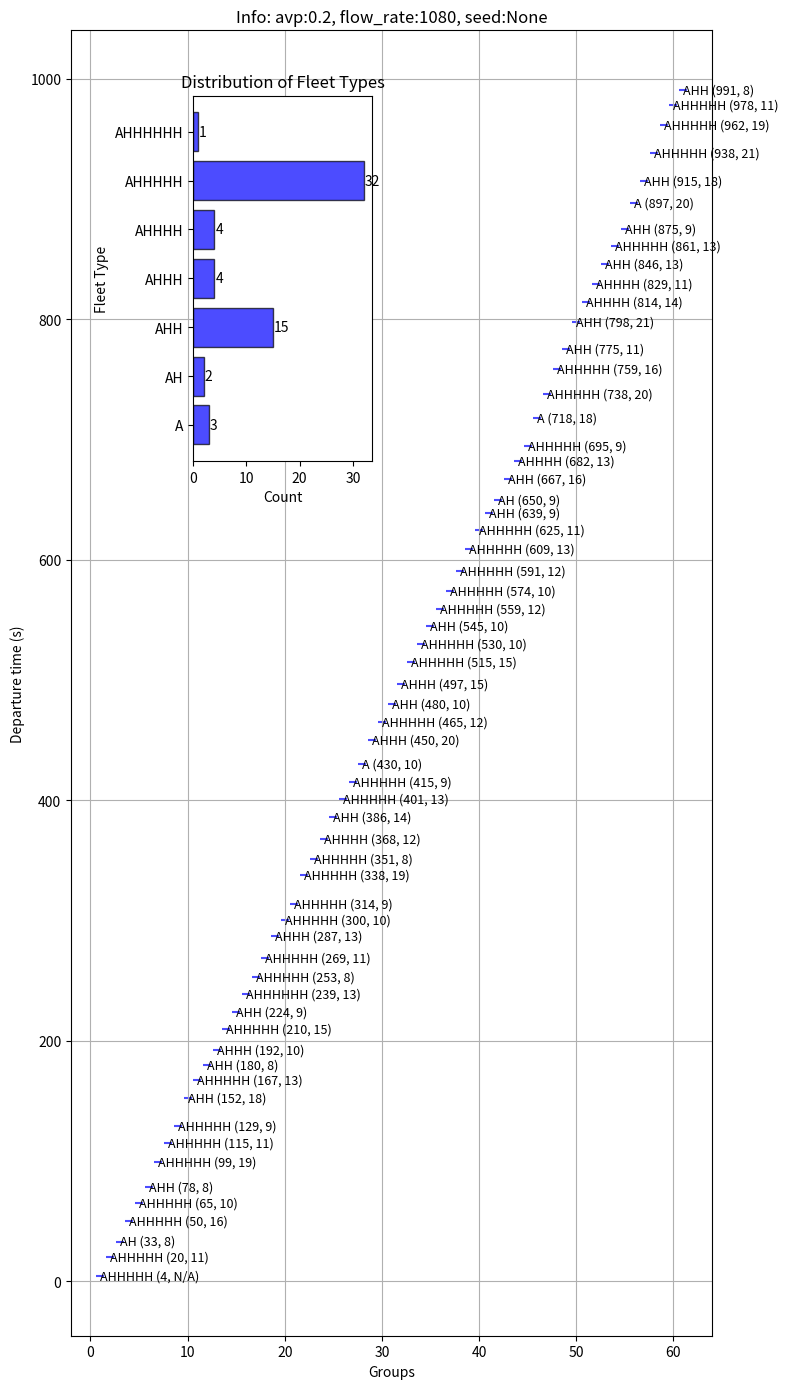

This figure's Python source:
#!/usr/bin/env python3
# -*- coding: utf-8 -*-
"""
Created on Wed Apr 17 11:19:17 2024

@author: zzha
"""

'''
Update in 5/25/2024
1. Considering all (p>0.95) type of fleet according to av_p (the penetration of AV)
2. Automatically choose the best interval according to the flow rate and av_p
3. Plot the departure time of all fleets
'''

# generate group number of every type
# num1*4 + num2*3 + num3*2 = total_vehicles
# flow_rate = [180, 360, 540, 720, 900, 1080, 1260, 1440, 1620, 1800, 1980, 2160]

import random
import matplotlib.pyplot as plt
from tqdm import tqdm
from collections import Counter

def vdp(p):
    '''
    Find all Fleet types according to av_p
    vdp:vehicle_platoon_distribution

    Parameters
    ----------
    p : penetration of AV.

    Returns
    -------
    r : dic = {'fleet_type1'：p1, 'fleet_type2'：p2, ''}.

    '''
    distribution = {}
    for n in range(12): # 8
        probability = ((1 - p) ** n) * p
        distribution[f'1 lead {n}'] = probability
    # 0.05
    r = {k: v for k, v in distribution.items() if round(v, 3) > 0.05}  # round(v,2) 保留两位小数
    return r


# improved the efficiency, but not accurate like before
# every type will has assignment
def generate_type_num2(percentage, flow_rate, simulation_time, seed=None):
    '''
    Including vdp()
    Based on the available fleet types, generate the quantity for each fleet type.
    Use the nested function vdp to generate the corresponding fleet type with
    the proportion of AV (autonomous vehicles).

    Parameters
    ----------
    percentage : float
        The proportion of AV in the fleet.
    flow_rate : int
        (36*n) veh/h.
    simulation_time : int
        Time in seconds.
    seed : int, optional
        Seed for random number generator. The default is None.

    Raises
    ------
    ValueError
        If the group number is too small to assign at least one to each type.

    Returns
    -------
    closest_result : dict
        {'1 lead 0': 0, '1 lead 1': 10, ...}
    '''
    if seed is not None:
        random.seed(seed)

    total_veh = int((flow_rate * simulation_time) / 3600)
    group_num = int(total_veh * percentage)

    print(f'Total vehicles: {total_veh}')
    print(f'Group number (AV number): {group_num}')

    # Use the vdp(p) function to get dic_ptype
    dic_ptype = vdp(percentage)  # vdp: vehicle_platoon_distribution
    print(f'dic_ptype: {dic_ptype}')  # dic_ptype = {'1 lead 0': p1, '1 lead 1': p2, ...}

    if group_num < len(dic_ptype):
        raise ValueError("Group number too small to assign at least one to each type.")

    # Extract types and their proportions
    types = list(dic_ptype.keys())
    proportions = list(dic_ptype.values())

    closest_result = None
    closest_total = float('inf')

    for num_type1_0 in range(0, group_num + 1):
        for _ in range(100):  # Limit the number of attempts for random assignments # 100
            assigned_nums = [num_type1_0]  # Start with num_type1_0 for '1 lead 0'
            remaining_group_num = group_num - num_type1_0

            # Assign at least one to each remaining type initially
            for i in range(1, len(types)):
                if remaining_group_num > 0:
                    assigned_num = random.randint(1, remaining_group_num)  # Ensure at least 1
                else:
                    assigned_num = 1
                assigned_nums.append(assigned_num)
                remaining_group_num -= assigned_num

            # Adjust the assigned numbers to match the proportions
            while remaining_group_num > 0:
                for i in range(1, len(types)):
                    if remaining_group_num <= 0:
                        break
                    assigned_nums[i] += 1
                    remaining_group_num -= 1

            current_total = sum([assigned_nums[i] * (i + 1) for i in range(len(assigned_nums))])

            if current_total == total_veh:
                result = dict(zip(types, assigned_nums))
                print(f'Optimal solution found: {result}')
                print(f'current_total: {current_total}, total_veh: {total_veh}')
                return result
            elif abs(current_total - total_veh) < abs(closest_total - total_veh):
                closest_result = dict(zip(types, assigned_nums))
                closest_total = current_total

    print(f"No exact solution found. Closest solution: {closest_result}")
    print(f'closest_total: {closest_total}, total_veh: {total_veh}')
    return closest_result


def generate_dt(dic_type_num, simulation_time, interval=0, seed=None):
    '''
    new version
    update 2024.5.24
    according to input dic_type_num to get departure time of every fleet

    Parameters
    ----------
    dic_type_num : dict
        Dictionary containing the number of each fleet type.
    simulation_time : int
        The total simulation time.
    interval : int, optional
        Additional time interval between fleets. The default is 0.
        *** this interval is TAIL and HEAD ***
    seed : int, optional
        Random seed for reproducibility. The default is None.

    Raises
    ------
    ValueError
        If the simulation time is too short to schedule all fleets.

    Returns
    -------
    dp_times_dict : dict
        Dictionary of departure times for each fleet type.
    dp_times : list
        All departure times sorted.
    '''
    if seed is not None:
        random.seed(seed)

    # Initialize an empty list to store the departure times
    dp_times = []
    dp_times_dict = {k: [] for k in dic_type_num}
    max_attempts = 10000  # Set maximum number of attempts

    # Calculate the required time for each type of fleet
    rt_sum = sum(dic_type_num[key] * (int(key.split()[-1]) + 1) for key in dic_type_num)

    # print(f'rt_sum: {rt_sum}')

    # Check if it's feasible to schedule all fleets within the simulation time
    if simulation_time - rt_sum < 0:
        raise ValueError("Simulation time too short to schedule all fleets with minimum interval.")

    # Generate subsequent departure times ensuring a minimum gap
    attempts = 0
    for fleet_type, num in dic_type_num.items():
        num_vehicles = int(fleet_type.split()[-1]) + 1
        while len(dp_times_dict[fleet_type]) < num:
            if attempts >= max_attempts:
                raise ValueError("Unable to find suitable departure times after many attempts")
            dt = random.randint(0, simulation_time)
            if dt not in dp_times and all(abs(dt - x) >= num_vehicles + interval for x in dp_times):
                dp_times.append(dt)
                dp_times_dict[fleet_type].append(dt)
            attempts += 1

    for k in dp_times_dict:
        dp_times_dict[k].sort()
    dp_times.sort()

    print(f'\ndp_times_dict: {dp_times_dict}')
    print(f'dp_times: {dp_times}')
    print(f'fleet_type:{dp_times_dict.keys()}')

    return dp_times_dict, dp_times


def find_max_interval(simulation_time, dic_type_num):
    """
    Calculate the maximum feasible interval for fleets to depart within the \
        given simulation time.

    Parameters:
        simulation_time (int): The total duration of the simulation in seconds.
        dic_type_num (dict): A dictionary where keys are fleet types and values \
            are the number of fleets of each type.

    Returns:
        max_interval = num, departure_times = [172, 184, 196, 208, 220, 232, 244, 256, 268, 280, 292,...]
        A tuple containing the maximum feasible interval (int) and a \
            list of departure times (list of ints).
    """
    # Calculate total number of fleets
    total_fleets = sum(dic_type_num.values())

    # If no fleets, return the simulation time as the max interval
    if total_fleets == 0:
        return simulation_time, []

    # Calculate the maximum possible interval
    max_interval = simulation_time // (total_fleets - 1)
    # according to the veh number of fleet, get correct tail_head interval
    for key in reversed(dic_type_num):
        if dic_type_num[key] != 0:
            max_vehNum = int(key[-1])  # key = '1 lead 1'
            break
    r_max_interval = max_interval - max_vehNum  # turn Head-head interval to Head-tail interval

    last_departure_time = simulation_time - r_max_interval * (total_fleets - 1)
    departure_times = [last_departure_time + i * r_max_interval for i in range(total_fleets)]

    return r_max_interval, departure_times


def find_optimse_schedule(dic_tn, st, max_interval, max_attempts=5, seed=None):
    '''
    include generate_dt()

    according to max_interval to find the depature time of every fleets, if can\
        not find, then decrease the max_interval until find it
    what was find in here is the INTERVAL between TAIL and HEAD of fleets

    Parameters
    ----------
    dic_tn : TYPE
        get this from generate_type_num. # Number of fleet types
    st : TYPE
        simulation time (seconds).
    max_interval : TYPE
        get this from find_max_interval.
    max_attempts : TYPE, optional
        DESCRIPTION. The default is 5.

    Returns
    -------
    r : tuple => departure time of fleet (dic) & sum of departure time (list)
        The same as generate_dt's result.

        dp_times_dict : dict
            Dictionary of departure times for each fleet type.
        dp_times : list
            All departure times sorted.
    '''
    while max_interval >= 0:
        for attempt in tqdm(range(max_attempts), desc=f"Trying interval {max_interval}"):
            try:
                r = generate_dt(dic_tn, st, max_interval, seed)
            except:
                r = None
            if r is not None:
                # print(f'r: {r}')
                return r
        max_interval -= 1
    print('No valid schedule found.')
    return None


def convert(dp_times_dict, dp_times):
    '''
    New 24.06.14
    convert VALUES (1 lead 0) to AH ... AND reformat dic
    :param dp_times_dict: {'1 lead 0': [27, 207], '1 lead 1': [1, 53, 101, 142, 162, 188, 227, 249], ...}
    :param dp_times: [1, 27, 53, 77, 101, 121, 142, 162, 188, 207, 227, 249]
    :return: dic_time_type = {1: 'AH', 27: 'A', 77: 'AHHH', ...}
    '''
    # every timestep should coresponding to a type => dic_time_type = {time:type, time:type, ...}
    # transform the structure of data
    dic_time_type = {}
    for t in dp_times:
        if t in dp_times_dict['1 lead 0']:
            dic_time_type[t] = 'A'
        elif t in dp_times_dict['1 lead 1']:
            dic_time_type[t] = 'AH'
        elif t in dp_times_dict['1 lead 2']:
            dic_time_type[t] = 'AHH'
        elif t in dp_times_dict['1 lead 3']:
            dic_time_type[t] = 'AHHH'
        elif t in dp_times_dict['1 lead 4']:
            dic_time_type[t] = 'AHHHH'
        elif t in dp_times_dict['1 lead 5']:
            dic_time_type[t] = 'AHHHHH'
        else:  # 1 lead 6
            dic_time_type[t] = 'AHHHHHH'
    return dic_time_type


def recombine(dic_time_type, n=3):
    '''
    New 24.06.14
    combine nearby fleet, if the veh number of fleet are too small.
    :param dic_time_type: dic_time_type = {1: 'AH', 27: 'A', 77: 'AHHH', ...}
    :param n: expect veh number of fleet
    :return: new_dic = {1: 'AHA', 53: 'AH', 77: 'AHHH'}
    '''
    # Initialize a new dictionary and temporary variables for the current team
    new_dic = {}
    # Get the keys from the dictionary and sort them
    keys = list(dic_time_type.keys())  # [13, 18, 39...]
    temp_team = dic_time_type[keys[0]]  # AH or A
    start_time = keys[0]
    current_vehicles = len(dic_time_type[keys[0]])  # 2 or 1
    for i in range(1, len(keys)):
        # Current key
        current_key = keys[i]
        next_vehicles = len(dic_time_type[current_key])  # next veh number

        # If the total number of vehicles in the current team and the next team is less than or equal to 3, merge the teams
        if current_vehicles + next_vehicles <= n:
            temp_team += dic_time_type[current_key]  # combine first value AH with second value A
            current_vehicles += next_vehicles
        else:
            # Otherwise, add the previous team to the new dictionary and reset temp_team and vehicle count
            new_dic[start_time] = temp_team
            start_time = current_key
            temp_team = dic_time_type[current_key]
            current_vehicles = next_vehicles
    # Add the last combined team to the new dictionary
    new_dic[start_time] = temp_team
    return new_dic

def plot_departure_times2(dic, p, fr, seed, interval_per_vehicle=1):
    """
    Updated 24.06.14
    Plot the departure times of platoons and their types,
    and visualize the distribution of fleet types with sorted x-axis.
    Includes head-to-tail intervals between platoons.

    Parameters:
        dic (dict): A dictionary where keys are departure times and values are platoon types.
        interval_per_vehicle (int): Time interval (in seconds) between vehicles in a platoon.
    """
    # Extract keys and values from the dictionary
    times = list(dic.keys())
    types = list(dic.values())

    # Calculate the number of platoons
    n = len(dic)

    # Generate y-coordinates
    y = list(range(1, n + 1))

    # Calculate head-to-tail intervals
    intervals = []
    for i in range(n):
        if i == 0:
            intervals.append("N/A")  # First platoon has no previous platoon
        else:
            prev_time = times[i - 1]
            prev_length = len(types[i - 1])  # Length of the previous platoon
            current_time = times[i]
            intervals.append(current_time - (prev_time + (prev_length - 1) * interval_per_vehicle))

    # Set the figure size for the whole plot
    fig, ax1 = plt.subplots(figsize=(8, 14))

    # Create the first plot (scatter plot of departure times)
    ax1.scatter(y, times, marker='_', color='blue', alpha=0.7)

    # Add labels for each point
    for i, (time, platoon_type, interval) in enumerate(zip(times, types, intervals)):
        label = f"{platoon_type} ({time}, {interval})"
        ax1.text(y[i], time, label, fontsize=9, ha='left', va='center')

    # Add labels and title
    ax1.set_xlabel('Groups')
    ax1.set_ylabel('Departure time (s)')
    ax1.set_title('Platoon Groups and Departure Times with Head-Tail Intervals')
    ax1.grid(True)

    # Now create the inset for the second plot (bar chart of fleet type distribution)
    ax2 = ax1.inset_axes([0.19, 0.67, 0.28, 0.28])  # [left, bottom, width, height] - relative to ax1

    # Count occurrences of each type
    type_counts = Counter(types)

    # Sort the platoon types in ascending order
    sorted_types = sorted(type_counts.keys())
    indices_sorted_types = range(len(sorted_types))
    sorted_counts = [type_counts[t] for t in sorted_types]

    # Plot the bar chart in the inset with swapped axes
    bars = ax2.barh(indices_sorted_types, sorted_counts, color='blue', alpha=0.7, edgecolor='black')
    ax2.set_yticks(indices_sorted_types)
    ax2.set_yticklabels(sorted_types)

    # Add labels and title to the inset
    ax2.set_xlabel('Count')
    ax2.set_ylabel('Fleet Type')
    ax2.set_title('Distribution of Fleet Types')

    # Add numbers on top of the bars
    for bar in bars:
        xval = bar.get_width()
        ax2.text(xval + 0.2, bar.get_y() + bar.get_height() / 2, str(int(xval)), ha='left', va='center', fontsize=10)

    # Adjust layout and display the plot
    plt.tight_layout()
    plt.title(f'Info: avp:{p}, flow_rate:{fr}, seed:{seed}')
    plt.show()

def plot_departure_times(dic):
    '''
    New 24.06.14
    :param dic:
    :return:
    '''
    # Extract keys and values from the dic
    times = list(dic.keys())
    types = list(dic.values())

    # Calculate the numbert of platoons
    n = len(dic)

    # Generate y-coordinates
    y = list(range(1, n + 1))

    # Create the plot
    plt.figure(figsize=(8, 25))
    plt.scatter(times, y, marker='_')

    # Add labels for each point
    for i, (time, type) in enumerate(zip(times, types)):
        plt.text(time, y[i], type, fontsize=9, ha='left', va='center')

    # Add labels and title
    plt.xlabel('Departure time (s)')
    plt.ylabel('Groups')
    plt.title('Platoon groups and departure time')
    plt.grid(True)

    # Show the plot
    plt.show()


def get_schedule(st, p, fr, max_attempts=5, plot=False, seed=None):
    """
    combine above function
    :param st:
    :param p:
    :param fr:
    :param seed:
    :return: dic of departure_time and fleet_type
    """
    dic_tn = generate_type_num2(percentage=p, flow_rate=fr, simulation_time=st, seed=seed)
    max_interval, ls_dt = find_max_interval(st, dic_tn)
    dp_times_dict, dp_times = find_optimse_schedule(dic_tn, st, max_interval, \
                                                    max_attempts=max_attempts, seed=seed)
    dic_time_type = convert(dp_times_dict, dp_times)
    result = recombine(dic_time_type) # dic_departure_time and fleet type
    if plot:
        # plot_departure_times(dic_time_type)
        # plot_departure_times(result)
        plot_departure_times2(dic_time_type, p, fr, seed)
        plot_departure_times2(result, p, fr, seed)
    print(f'dic_dpt_type:{result}')
    return result


def get_schedule_startT(start_t, p, fr, max_attempts, plot=False, seed=None):
    '''
    100324updated: from set start time generate vehicle
    :param self:
    :param start_t: 600
    :param p:
    :param fr:
    :param max_attempts:
    :param plot:
    :param seed:
    :return:
    '''
    st = 1200
    real_st = st - start_t
    dic_tn = generate_type_num2(percentage=p, flow_rate=fr, simulation_time=real_st, seed=seed)
    max_interval, ls_dt = find_max_interval(real_st, dic_tn)
    dp_times_dict, dp_times = find_optimse_schedule(dic_tn, real_st, max_interval, \
                                                    max_attempts=max_attempts, seed=seed)
    dic_time_type = convert(dp_times_dict, dp_times)
    result = recombine(dic_time_type)  # dic_departure_time and fleet type
    updated_result = {key + start_t: value for key, value in result.items()}
    if plot:
        plot_departure_times(updated_result)
    print(f'dic_dpt_type:{updated_result}')
    return updated_result


class VehGen:
    """
    generate vehicle according to schedule dict
    """
    def __init__(self, traci):
        self.traci = traci

    # ls = rdp_sum or mdp_sum
    def add_vehicle(self, vehicle_id, route_id, dp_v, type_id="idm"):
        self.traci.vehicle.add(vehID=vehicle_id, routeID=route_id, typeID=type_id, \
                          departSpeed=dp_v)
        # set speedmode at the same time
        self.traci.vehicle.setSpeedMode(vehicle_id, 0b000001)

    # step = 0,1,2,3,4,5
    # r_step = 0,0.1,0.2,0.3...
    # veh_route = 'route2' or 'route1'
    # id_prefix = 'r' or 'm'
    def veh_gen5(self, step, dp_times_dict, id_prefix, \
                 veh_route, dp_v):
        '''
        240616: delete data recording as these can get from the departure information
        240614: new input format, dic =  {1: 'AHA', 31: 'AH', 48: 'AHA', 79: 'AA', 107: 'AH', 121: 'AHA'}
        240609: update from dic_rpav_type to dic_av_type
        generate veh at cooresponding step

        Parameters
        ----------
        dp_times_dict : dic
            departure times of each fleet type.
            {'1 lead 0' : [603], '1 lead 1' : [68, 831, ...]}
        dic_av_type : dic
            {av_id : vehicle number}.
        dic_dep : dic
            {av_id : departure times of each av}.
        id_prefix : TYPE
            DESCRIPTION.
        veh_route : TYPE
            DESCRIPTION.
        dp_v : TYPE
            departSpeed.

        Returns
        -------
        None.

        '''
        for dt, type in dp_times_dict.items():
            r_step = step/10 # r_step = time
            veh_num = len(type) # the veh number of this platoon
            # type = 'AHA'
            for i, veh in enumerate(type):
                # dt_v = dt+i # departure time of this veh
                dt_v = dt + i  # departure time of this veh
                if dt_v == r_step:
                    if i==0:
                        id_body = 'avh' # head AV => avh
                    else:
                        id_body = 'av' if veh == 'A' else 'hv'
                    vehicle_type = 'av' if veh=='A' else 'idm'
                    id_suffix = id_prefix + id_body
                    id = f"{id_suffix}{step}"
                    if id == 'rhv4030':
                        pass
                    self.add_vehicle(id, veh_route, dp_v, vehicle_type)


if __name__ == '__main__':
    st = 1000
    p = 0.2
    fr = 1080  # 360
    max_attempts = 7
    seed = None
    plot = True
    dic_dpt_type = get_schedule(st, p, fr, max_attempts, plot=plot, seed=seed)

    # start_t = 600
    # new_fr = 1080
    # new_dic = get_schedule_startT(start_t, p, fr, max_attempts, plot=True, seed=1)
